2-way image classification set "dataset" from GitHub (maitronghuu1984-hub/TrashGuardAI); label vocabulary: clean, trash.

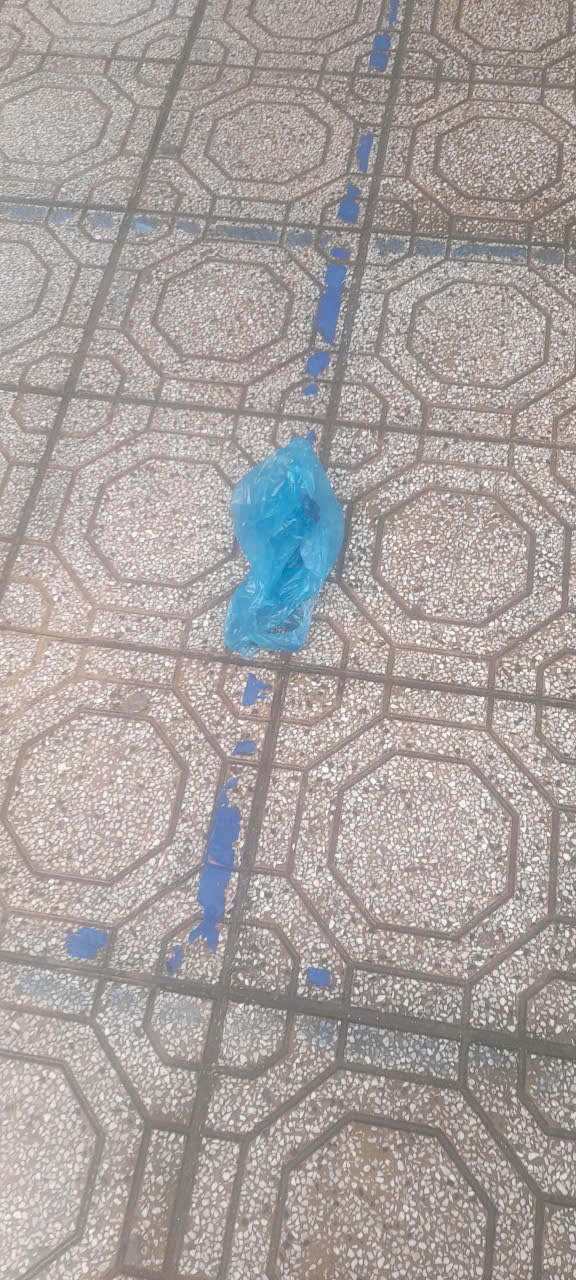
Label: trash

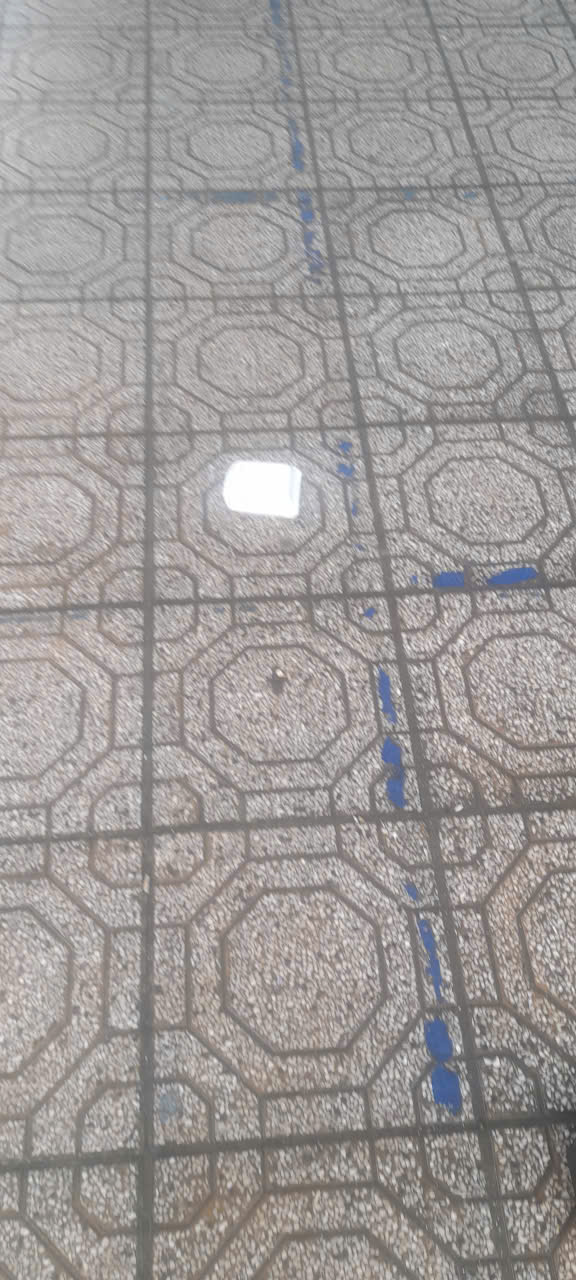
Label: trash

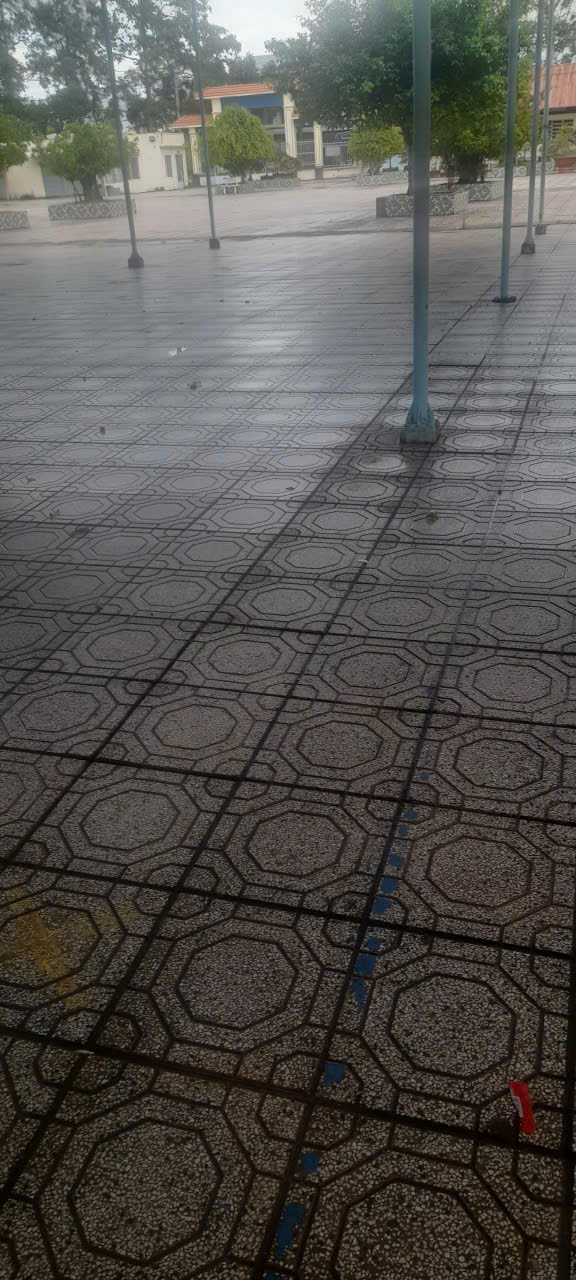
Label: clean

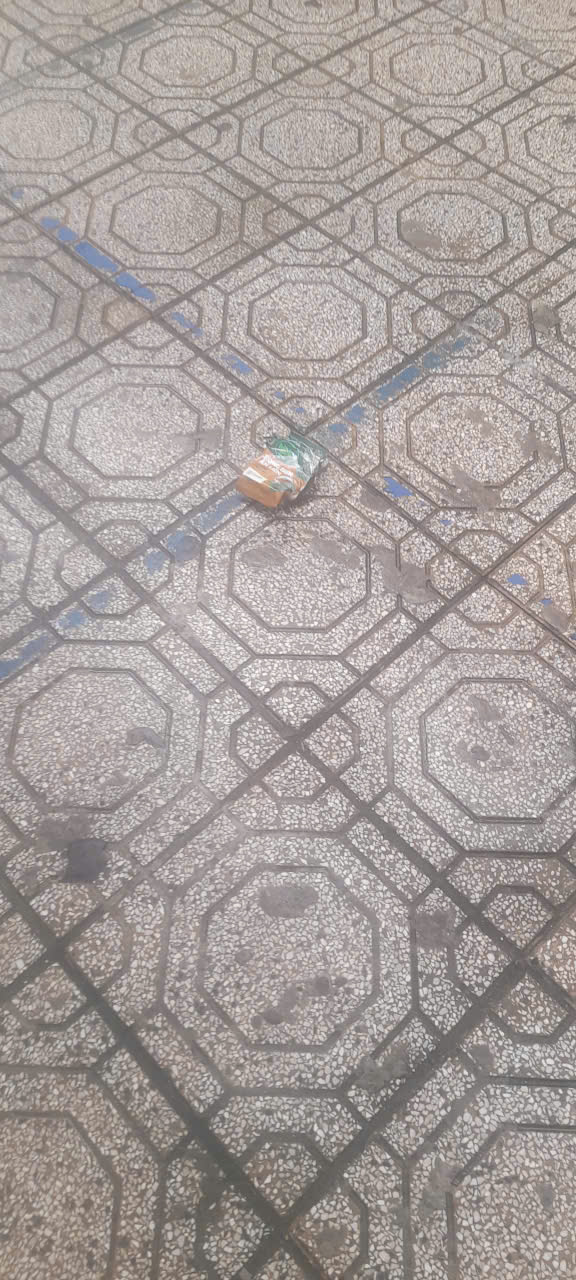
Label: trash

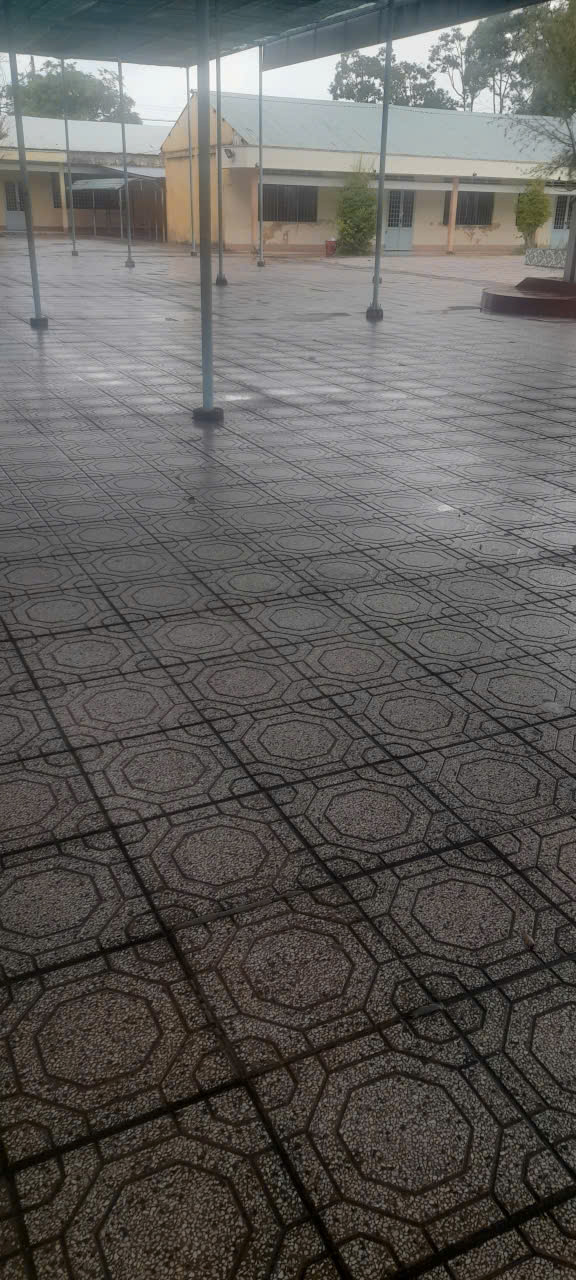
Label: clean

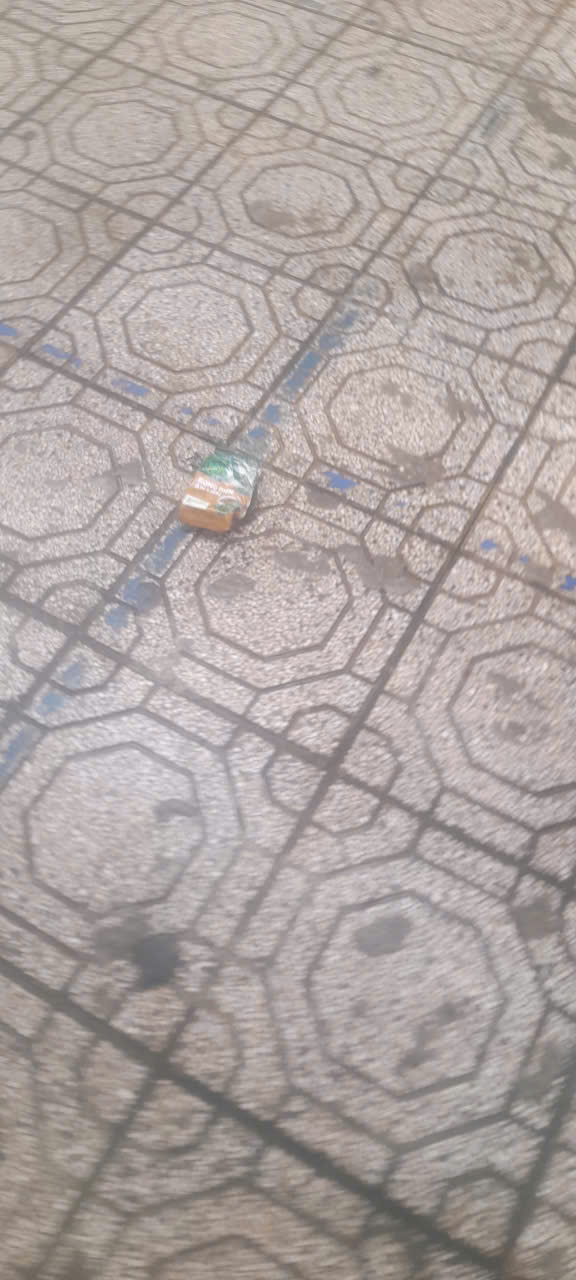
Label: trash
